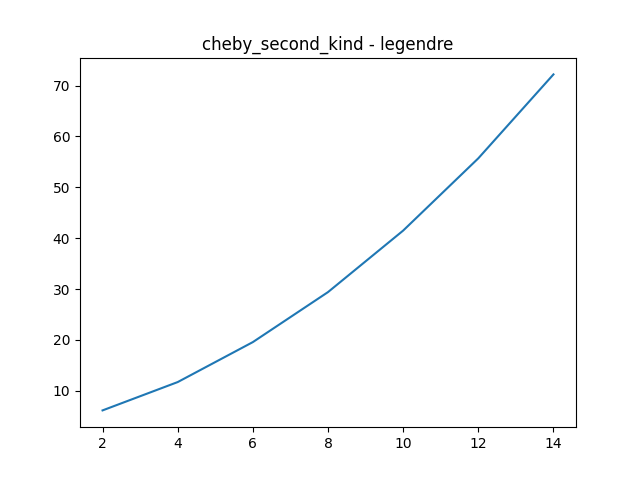

The table this chart was drawn from, first rows:
degree, con_num
2, 6.133
4, 11.7
6, 19.57
8, 29.4
10, 41.5
12, 55.71
14, 72.21
